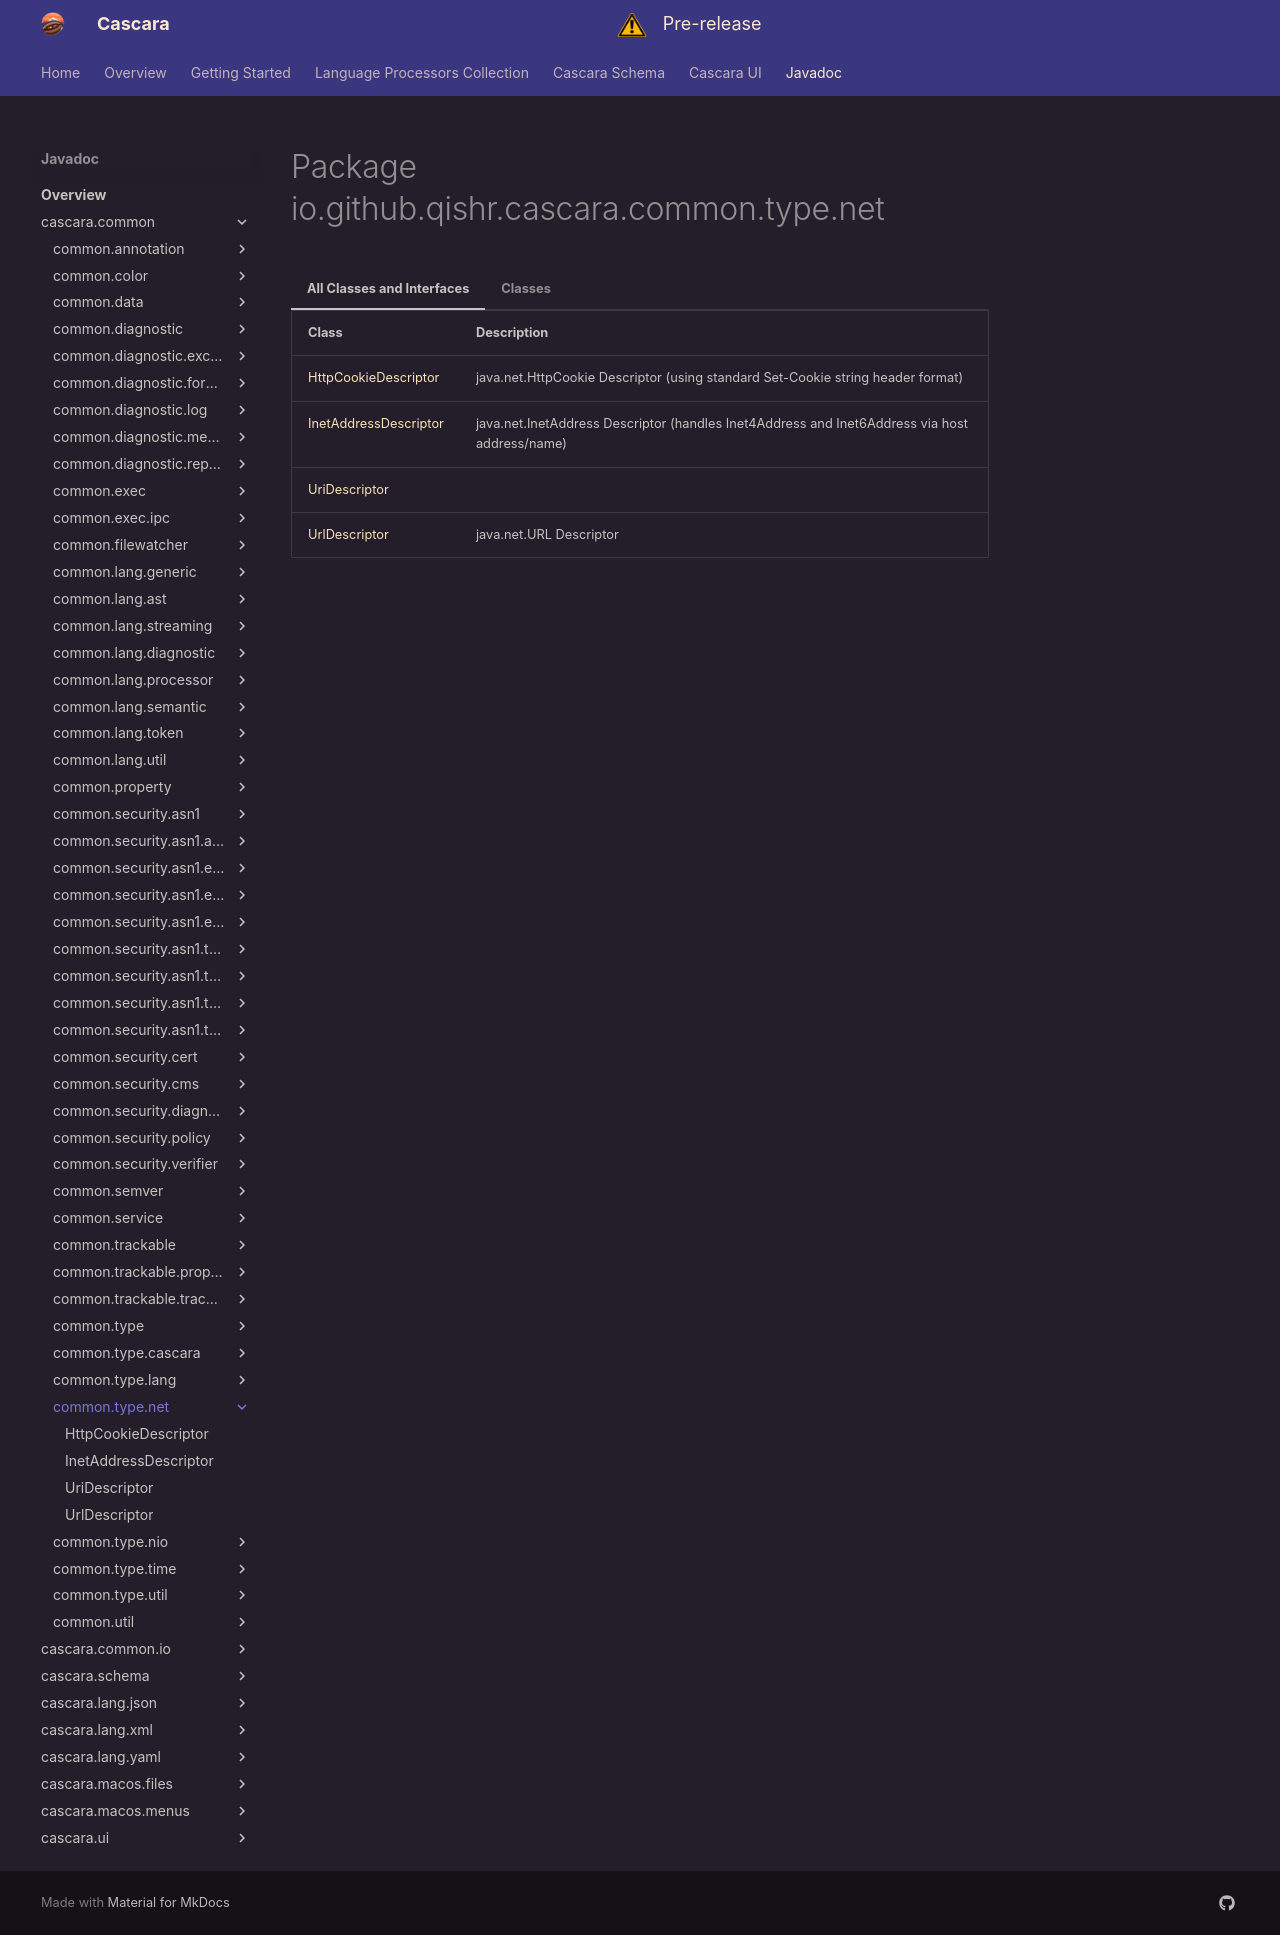

repository: qishr/qishr.github.io · page: javadoc/latest/cascara.common/io/github/qishr/cascara/common/type/net/index.html · generator: mkdocs


# Package io.github.qishr.cascara.common.type.net




=== "All Classes and Interfaces"

    | Class                                             | Description                                                                                   |
    |---------------------------------------------------|-----------------------------------------------------------------------------------------------|
    | [HttpCookieDescriptor](HttpCookieDescriptor.md)   | java.net.HttpCookie Descriptor (using standard Set-Cookie string header format)               |
    | [InetAddressDescriptor](InetAddressDescriptor.md) | java.net.InetAddress Descriptor (handles Inet4Address and Inet6Address via host address/name) |
    | [UriDescriptor](UriDescriptor.md)                 |                                                                                               |
    | [UrlDescriptor](UrlDescriptor.md)                 | java.net.URL Descriptor                                                                       |


=== "Classes"

    | Class                                             | Description                                                                                   |
    |---------------------------------------------------|-----------------------------------------------------------------------------------------------|
    | [HttpCookieDescriptor](HttpCookieDescriptor.md)   | java.net.HttpCookie Descriptor (using standard Set-Cookie string header format)               |
    | [InetAddressDescriptor](InetAddressDescriptor.md) | java.net.InetAddress Descriptor (handles Inet4Address and Inet6Address via host address/name) |
    | [UriDescriptor](UriDescriptor.md)                 |                                                                                               |
    | [UrlDescriptor](UrlDescriptor.md)                 | java.net.URL Descriptor                                                                       |
